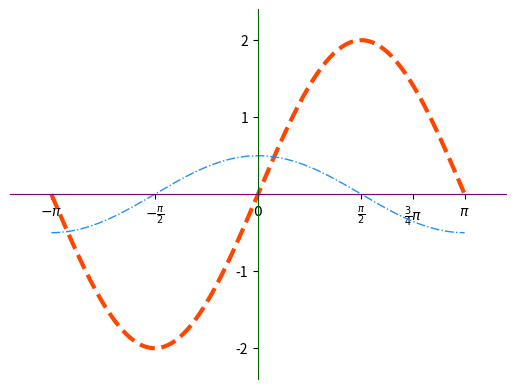

This chart was generated by the following Python code:
import matplotlib.pyplot as mp
import numpy as np

# 2022.6.21

# 在-pi和pi之间生成1000个点，它们之间是等差的
x = np.linspace(-np.pi, np.pi, 1000)
# print(x)
sin_y = np.sin(x) * 2
cos_y = np.cos(x) / 2
# 绘制折线图
# linestyle：线型，实线-，虚线--,虚点线-.,点线:
mp.plot(x, sin_y, linestyle='--', linewidth=3, color='orangered')
# mp.plot(x, sin_y, linestyle='--', linewidth=3, color=(1, 0, 0))
# mp.plot(x, sin_y, linestyle='--', linewidth=3, color='#00ff00')
mp.plot(x, cos_y, linestyle='-.', linewidth=1, color='dodgerblue')
# 限制x坐标范围
mp.xlim(x.min() * 1.2, x.max() * 1.2)
# 通过如下方式单独设置左和右
# mp.xlim(right=20)
# mp.xlim(left=-20)
# 限制y坐标范围，可以通过top和bottom进行限制
mp.ylim(sin_y.min() * 1.2, sin_y.max() * 1.2)
# 设置x轴刻度，以pi为单位
mp.xticks([-np.pi, -np.pi/2, 0, np.pi/2, 3*np.pi / 4, np.pi],
          [r'$-\pi$', r'$-\frac{\pi}{2}$', r'$0$', r'$\frac{\pi}{2}$', r'$\frac{3}{4}\pi$', r'$\pi$'])
# 设置y轴刻度
mp.yticks([-2, -1, 1, 2])

# 获取当前坐标系
ax = mp.gca()
# 底部坐标轴
# set_position，设置坐标轴位置，axes(按比例0-1)，data(按数据)
ax.spines['bottom'].set_position(('data', 0))
# ax.spines['bottom'].set_position(('axes', 0.8))
ax.spines['left'].set_position(('data', 0))
# set_color：设置坐标轴颜色，none表示不可见
ax.spines['top'].set_color('none')
ax.spines['right'].set_color('none')
# 设置下面和左边坐标轴的颜色
ax.spines['bottom'].set_color('purple')
ax.spines['left'].set_color('darkgreen')
# 显示图形
mp.show()
